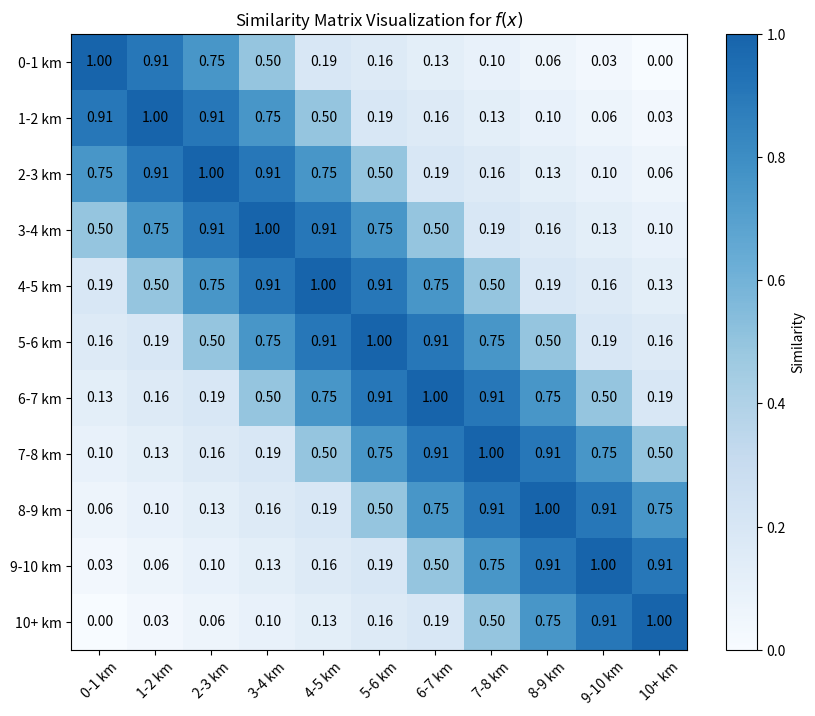

Write Python code to recreate this figure.
import numpy as np

import matplotlib.pyplot as plt

def custom_growth(x):
    if x < 0.625:
        # Linear growth from 0 to 0.625, reaching a value of 0.2 at x = 0.625
        return (0.2 / 0.625) * x
    elif x <= 1:
        # Exponential growth from 0.625 to 1, reaching a value of 1 at x = 1
        a = 5  # Adjust this parameter to control the steepness of the exponential growth
        return 0.2 + (1 - 0.2) * (1 - np.exp(-a * (x - 0.625))) / (1 - np.exp(-a * (1 - 0.625)))
    else:
        # Beyond x = 1, keep the function constant at 1
        return 1

list_cat= ['0-1 km', '1-2 km', '2-3 km', '3-4 km', '4-5 km', '5-6 km', '6-7 km', '7-8 km', '8-9 km', '9-10 km', '10+ km']

ids={lbl: i for i, lbl in enumerate(list_cat)}
classes = ids 

# Create a matrix to hold the similarity values
num_classes = len(classes)
similarity_matrix = np.zeros((num_classes, num_classes))
    
for i, class_i in enumerate(classes):
        distance_i  = float(class_i.split('-')[0].replace("-", ".").replace("+ km", ""))

        # (x.split('km')[0].split('_')[-1].replace("-", "."))
        for j, class_j in enumerate(classes):
            distance_j = float(class_j.split('-')[0].replace("-", ".").replace("+ km", ""))
            # print(distance_i, distance_j)
            distance_similarity = 1 - abs(distance_i - distance_j)/10 

            distance_similarity = custom_growth(distance_similarity)

            similarity_matrix[i, j] = distance_similarity
from matplotlib.colors import LinearSegmentedColormap

blues = plt.get_cmap('Blues')
blues_lighter = LinearSegmentedColormap.from_list('Blues_lighter', blues(np.linspace(0, 0.8, 256)))

plt.figure(figsize=(10, 8))
plt.imshow(similarity_matrix, cmap=blues_lighter, interpolation='nearest')
plt.colorbar(label='Similarity')
plt.xticks(range(num_classes), list_cat, rotation=45)
plt.yticks(range(num_classes), list_cat)
plt.title('Similarity Matrix Visualization for $f(x)$')



# Add similarity values inside the cells
for i in range(num_classes):
    for j in range(num_classes):
        plt.text(j, i, f"{similarity_matrix[i, j]:.2f}", ha='center', va='center', color='black')
save_path = r'C:\Users\<user>\OneDrive - VLIZ\Documents\Papers\Vessel_detection\Figures\model\similarity_matrix.png'
plt.savefig(save_path, dpi=350, bbox_inches="tight")
plt.show()

# plt.show()

# def exponential_growth(x):
#     return x ** 2

# # Generate sample data
# x_values = np.linspace(0, 1, 500)
# y_custom_values = np.array([custom_growth(x) for x in x_values])
# y_exponential_values = exponential_growth(x_values)

# # Specific points to highlight (0.1, 0.2, ..., 0.9)
# highlight_x = np.arange(0.1, 1.0, 0.1)
# highlight_y_custom = np.array([custom_growth(x) for x in highlight_x])
# highlight_y_exponential = exponential_growth(highlight_x)

# # Plot the functions
# plt.figure(figsize=(10, 6))
# plt.plot(x_values, y_custom_values, label='Custom Growth Function', color='blue')
# plt.plot(x_values, y_exponential_values, label='$x^2$ Exponential Function', color='green', linestyle='--')
# plt.scatter(highlight_x, highlight_y_custom, color='blue')
# plt.scatter(highlight_x, highlight_y_exponential, color='green')

# # Adjusted text positions
# offset = 0.05
# for i, (x, y) in enumerate(zip(highlight_x, highlight_y_custom)):
#     if x < 0.6:
#         plt.text(x, y - offset, f'({x:.1f}, {y:.2f})', fontsize=8, color='blue')
#     else:
#         plt.text(x, y + offset, f'({x:.1f}, {y:.2f})', fontsize=8, color='blue')

# for i, (x, y) in enumerate(zip(highlight_x, highlight_y_exponential)):
#     if x < 0.6:
#         plt.text(x, y + offset, f'({x:.1f}, {y:.2f})', fontsize=8, color='green')
#     else:
#         plt.text(x, y - offset, f'({x:.1f}, {y:.2f})', fontsize=8, color='green')

# plt.xlabel('x')
# plt.ylabel('y')
# plt.title('Custom Growth Function vs. $x^2$ Exponential Function')
# plt.legend()
# plt.grid(True)

# save_path = r'C:\Users\<user>\OneDrive - VLIZ\Documents\Papers\Vessel_detection\Figures\model\costum_function.png'
# plt.savefig(save_path, dpi=350, bbox_inches="tight")
# plt.show()
